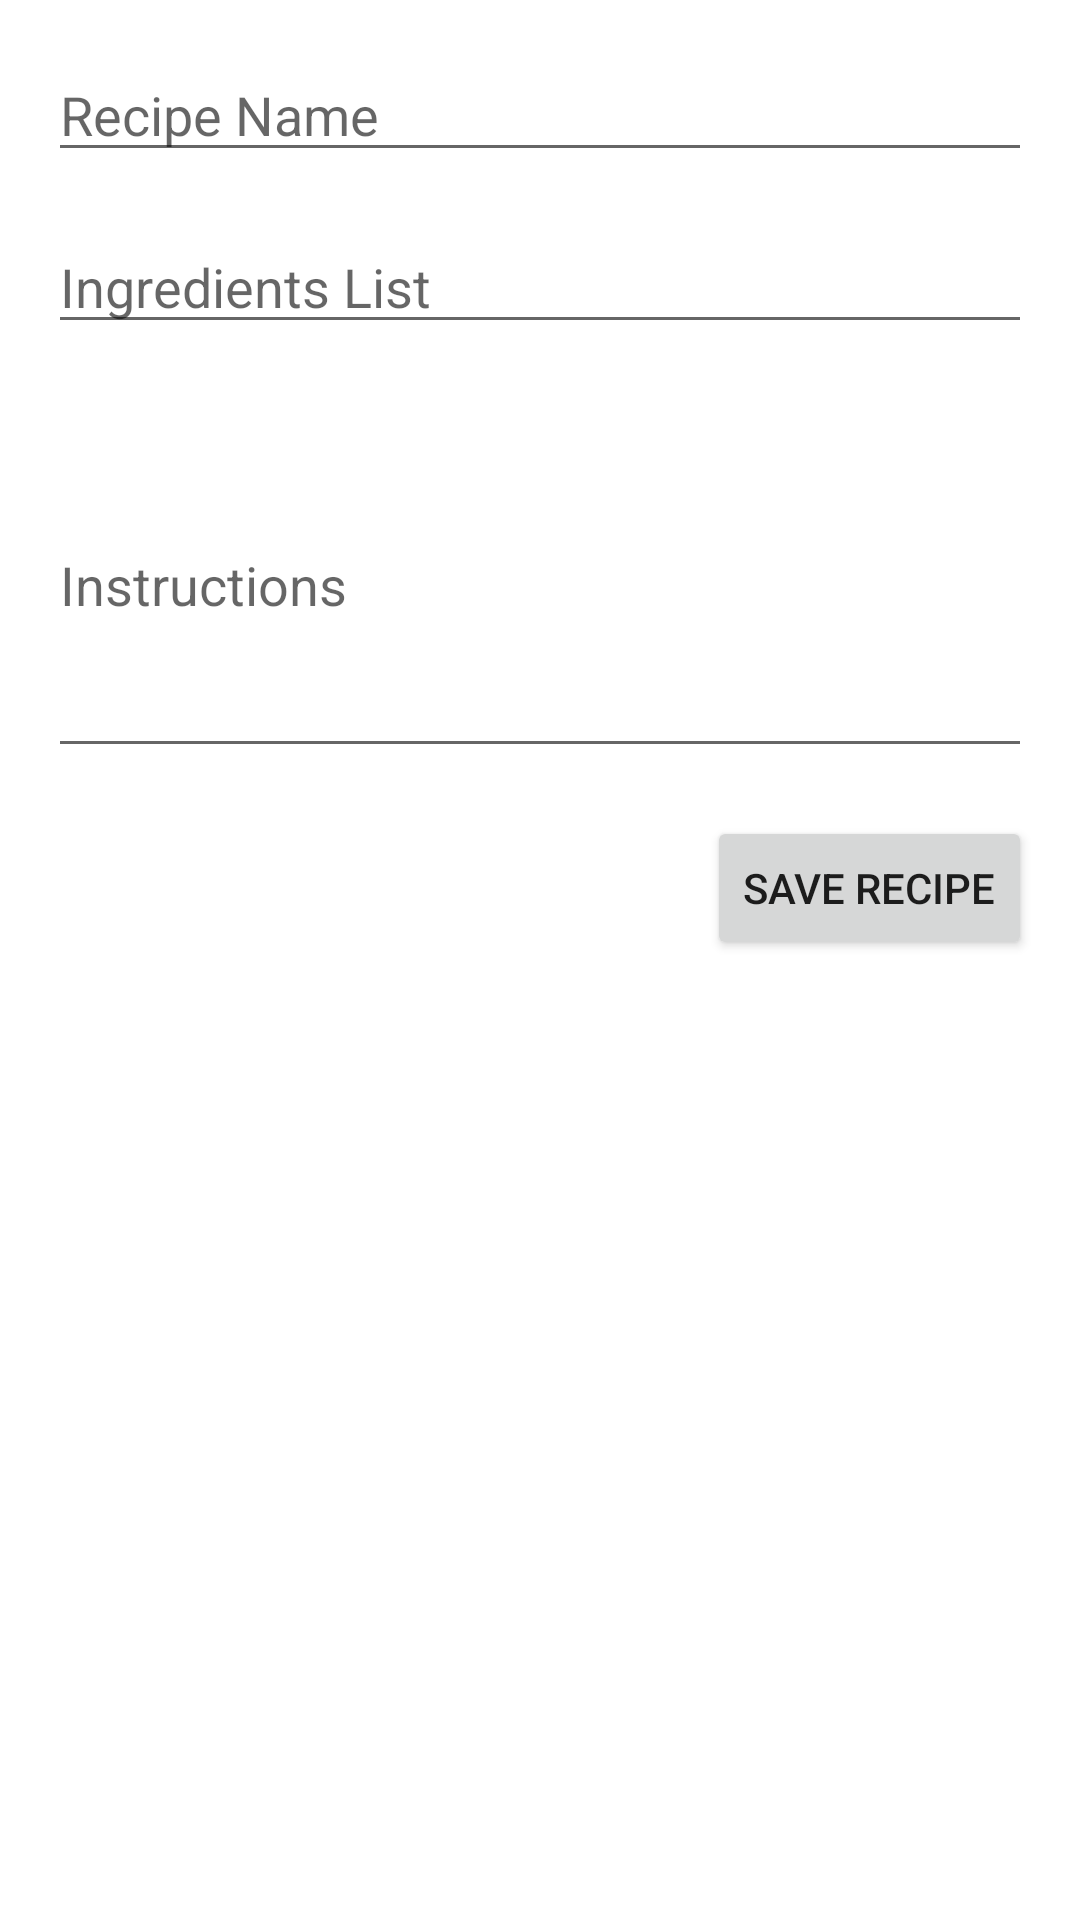

This screen was rendered from an Android layout file. Write that file and the resources it references.
<!-- AndroidManifest.xml: application theme Theme.AndroidCocktails -->
<!-- res/layout/activity_add_cocktail.xml -->
<?xml version="1.0" encoding="utf-8"?>

<RelativeLayout xmlns:android="http://schemas.android.com/apk/res/android"
    xmlns:app="http://schemas.android.com/apk/res-auto"
    android:layout_width="match_parent"
    android:layout_height="match_parent">

    <EditText
        android:id="@+id/edit_text_name"
        android:layout_width="match_parent"
        android:layout_height="wrap_content"
        android:hint="@string/cocktail_name_label"
        android:inputType="text"
        android:layout_marginTop="16dp"
        android:layout_marginLeft="16dp"
        android:layout_marginRight="16dp"/>

    <EditText
        android:id="@+id/edit_text_ingredients"
        android:layout_width="match_parent"
        android:layout_height="wrap_content"
        android:hint="@string/cocktail_ingredients_label"
        android:inputType="textMultiLine"
        android:layout_below="@id/edit_text_name"
        android:layout_marginTop="16dp"
        android:layout_marginLeft="16dp"
        android:layout_marginRight="16dp"/>

    <EditText
        android:id="@+id/edit_text_instructions"
        android:layout_width="match_parent"
        android:layout_height="wrap_content"
        android:hint="@string/cocktail_instructions_label"
        android:inputType="textMultiLine"
        android:lines="5"
        android:minLines="5"
        android:layout_below="@id/edit_text_ingredients"
        android:layout_marginTop="16dp"
        android:layout_marginLeft="16dp"
        android:layout_marginRight="16dp"/>

    <Button
        android:id="@+id/button_save"
        android:layout_width="wrap_content"
        android:layout_height="wrap_content"
        android:text="@string/add_cocktail_button_label"
        android:layout_below="@id/edit_text_instructions"
        android:layout_alignParentEnd="true"
        android:layout_marginTop="16dp"
        android:layout_marginRight="16dp"/>

</RelativeLayout>
<!-- resources referenced by this layout -->
<resources>
  <string name="add_cocktail_button_label">Save Recipe</string>
  <string name="cocktail_ingredients_label">Ingredients List</string>
  <string name="cocktail_instructions_label">Instructions</string>
  <string name="cocktail_name_label">Recipe Name</string>
  <style name="Theme.AndroidCocktails" parent="Theme.MaterialComponents.DayNight.DarkActionBar">
          
          <item name="colorPrimary">@color/purple_500</item>
          <item name="colorPrimaryVariant">@color/purple_700</item>
          <item name="colorOnPrimary">@color/white</item>
          
          <item name="colorSecondary">@color/teal_200</item>
          <item name="colorSecondaryVariant">@color/teal_700</item>
          <item name="colorOnSecondary">@color/black</item>
          
          <item name="android:statusBarColor">?attr/colorPrimaryVariant</item>
          
      </style>
  <!-- not gathered from this repository: default colours our renderer supplied (Android Studio template values) -->
  <color name="purple_500">#FF6200EE</color>
  <color name="purple_700">#FF3700B3</color>
  <color name="teal_200">#FF03DAC5</color>
  <color name="teal_700">#FF018786</color>
  <color name="black">#FF000000</color>
  <color name="white">#FFFFFFFF</color>
</resources>
